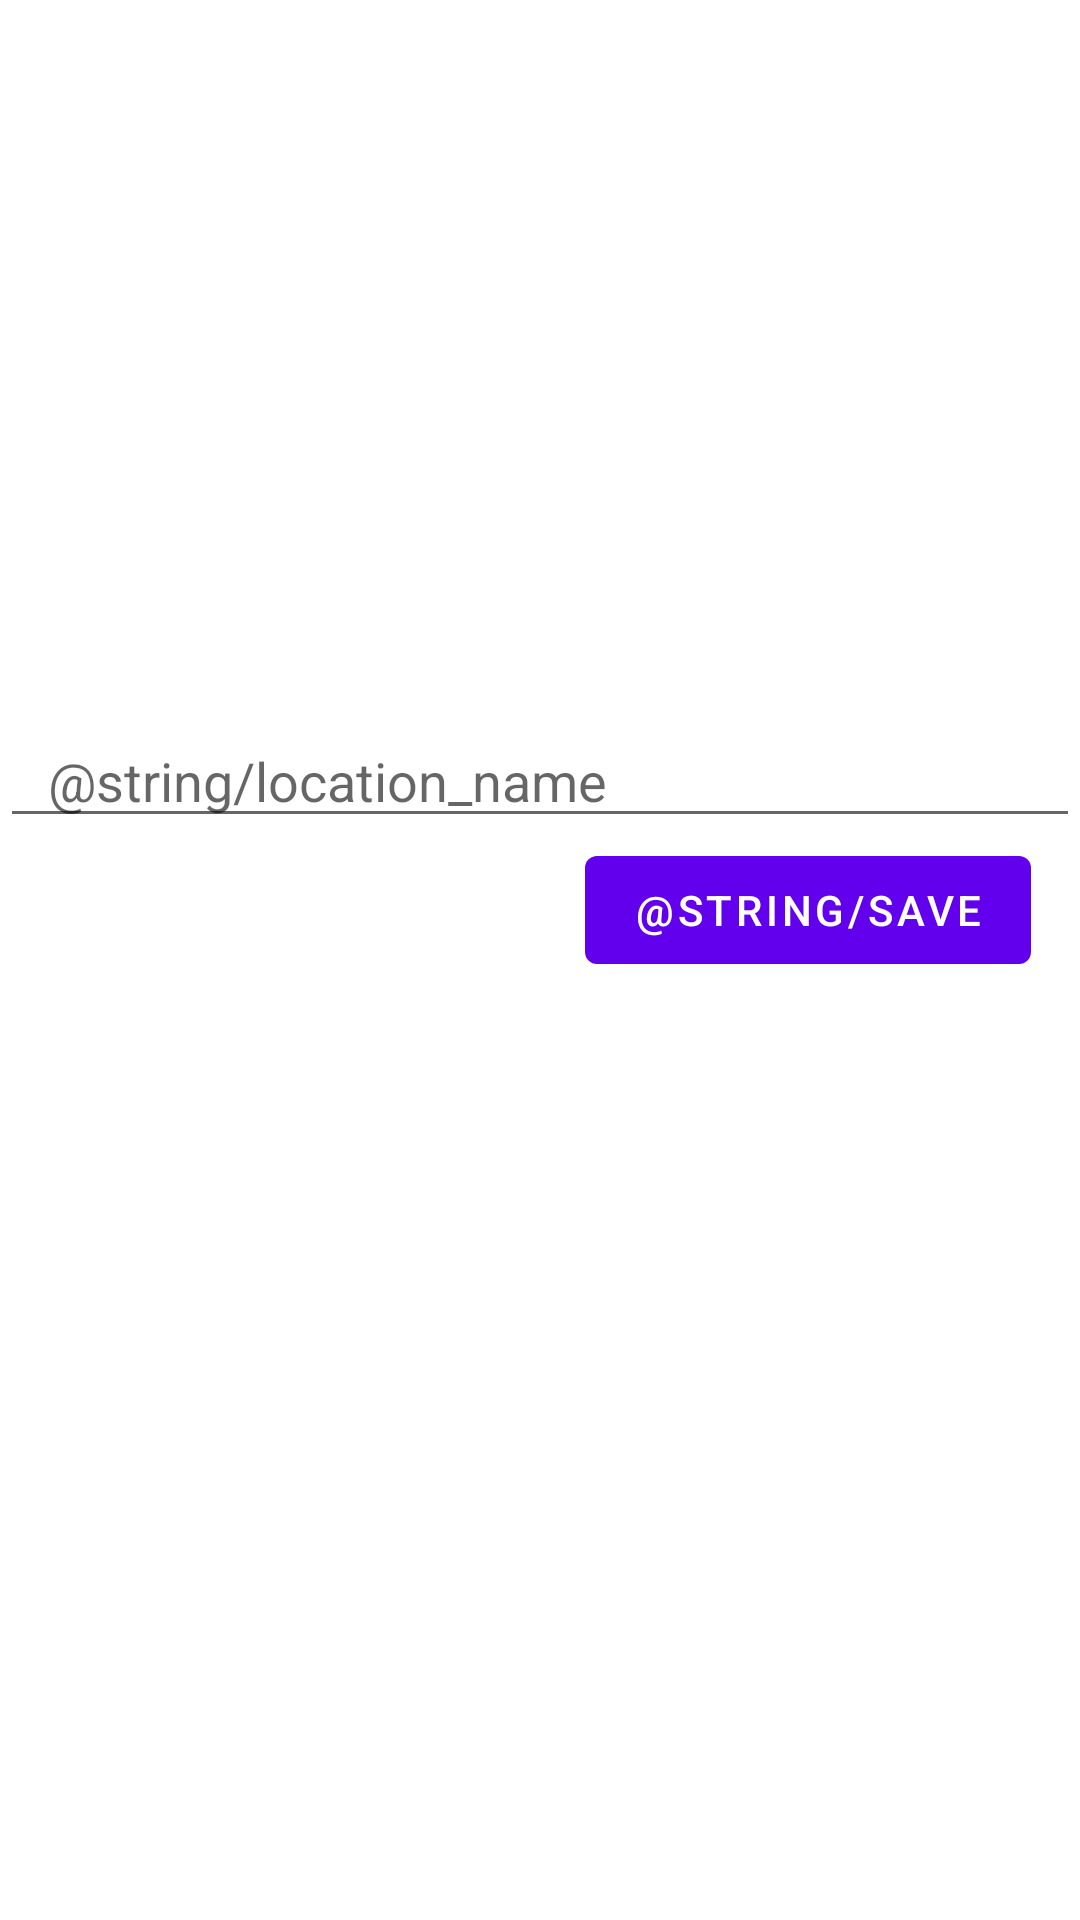

Layout XML and referenced resources for this Android screen:
<!-- AndroidManifest.xml: application theme Theme.MapApp -->
<!-- res/layout/bottom_sheet_save_location.xml -->
<?xml version="1.0" encoding="utf-8"?>
<androidx.constraintlayout.widget.ConstraintLayout xmlns:android="http://schemas.android.com/apk/res/android"
    xmlns:app="http://schemas.android.com/apk/res-auto"
    android:layout_width="match_parent"
    android:layout_height="wrap_content"
    android:paddingBottom="20dp"
    android:id="@+id/bottom_sheet_modal"
    app:behavior_hideable="true"
    app:behavior_peekHeight="16dp"
    app:layout_behavior="com.google.android.material.bottomsheet.BottomSheetBehavior">

    <TextView
        android:id="@+id/save_location_modal_place_txt_view"
        android:layout_width="wrap_content"
        android:layout_height="wrap_content"
        app:layout_constraintBottom_toBottomOf="parent"
        app:layout_constraintEnd_toEndOf="parent"
        app:layout_constraintHorizontal_bias="0.498"
        app:layout_constraintStart_toStartOf="parent"
        app:layout_constraintTop_toTopOf="parent"
        app:layout_constraintVertical_bias="0.262" />

    <EditText
        android:id="@+id/save_location_modal_name_edit_txt"
        android:layout_width="match_parent"
        android:layout_height="wrap_content"
        android:hint="@string/location_name"
        android:paddingLeft="16dp"
        android:paddingRight="16dp"
        app:layout_constraintBottom_toBottomOf="parent"
        app:layout_constraintEnd_toEndOf="parent"
        app:layout_constraintHorizontal_bias="0.492"
        app:layout_constraintStart_toStartOf="parent"
        app:layout_constraintTop_toBottomOf="@+id/save_location_modal_place_txt_view"
        app:layout_constraintVertical_bias="0.153" />

    <Button
        android:id="@+id/save_location_modal_save_btn"
        android:layout_width="wrap_content"
        android:layout_height="wrap_content"
        android:text="@string/save"
        app:layout_constraintBottom_toBottomOf="parent"
        app:layout_constraintEnd_toEndOf="parent"
        app:layout_constraintHorizontal_bias="0.922"
        app:layout_constraintStart_toStartOf="parent"
        app:layout_constraintTop_toBottomOf="@+id/save_location_modal_name_edit_txt"
        app:layout_constraintVertical_bias="0.0" />


</androidx.constraintlayout.widget.ConstraintLayout>
<!-- resources referenced by this layout -->
<resources>
  <style name="Theme.MapApp" parent="Theme.MaterialComponents.DayNight.DarkActionBar">
          
          <item name="colorPrimary">@color/purple_500</item>
          <item name="colorPrimaryVariant">@color/purple_700</item>
          <item name="colorOnPrimary">@color/white</item>
          
          <item name="colorSecondary">@color/teal_200</item>
          <item name="colorSecondaryVariant">@color/teal_700</item>
          <item name="colorOnSecondary">@color/black</item>
          
          <item name="android:statusBarColor" tools:targetApi="l">?attr/colorPrimaryVariant</item>
          
      </style>
  <!-- not gathered from this repository: default colours our renderer supplied (Android Studio template values) -->
  <color name="purple_500">#FF6200EE</color>
  <color name="purple_700">#FF3700B3</color>
  <color name="teal_200">#FF03DAC5</color>
  <color name="teal_700">#FF018786</color>
  <color name="black">#FF000000</color>
  <color name="white">#FFFFFFFF</color>
</resources>
